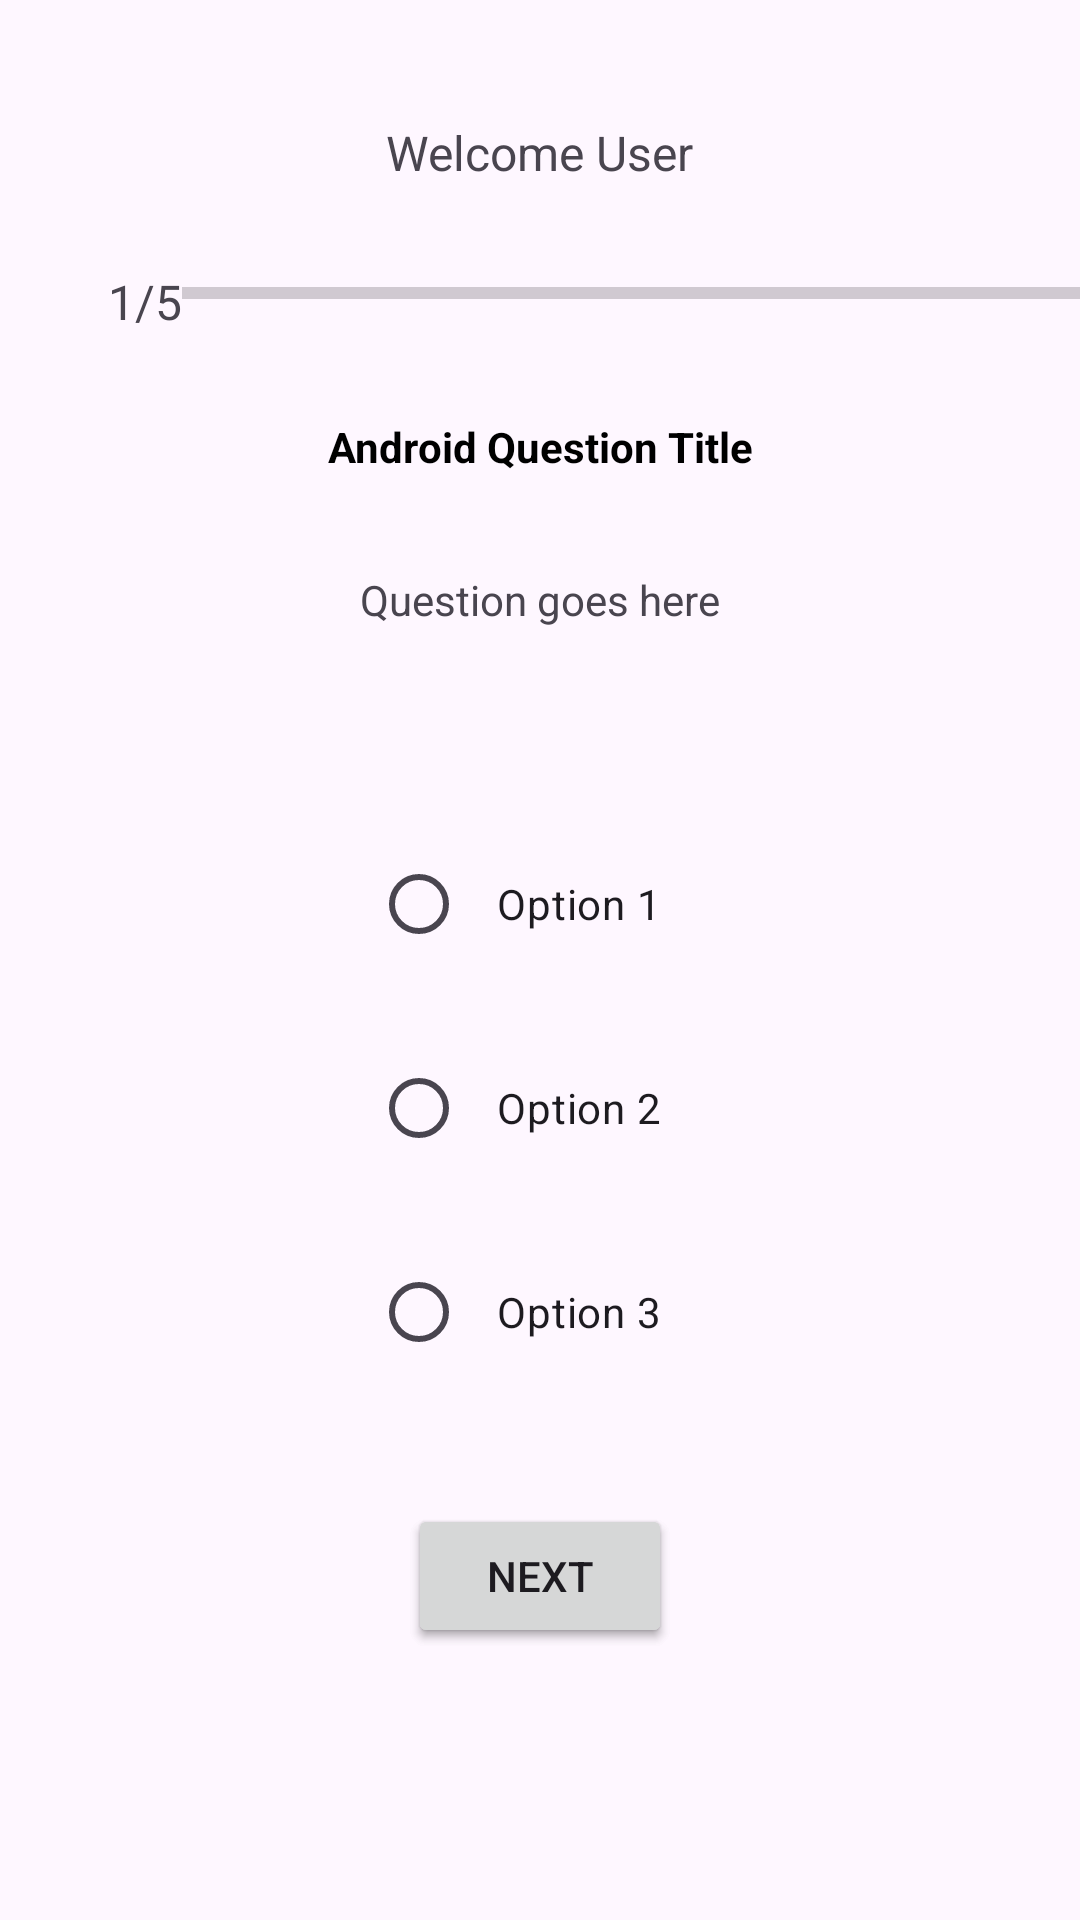

Here is an Android app screen rendered from its layout file. Give the layout XML and the strings, colors and styles it references.
<!-- AndroidManifest.xml: application theme Theme.SIT70831C -->
<!-- res/layout/activity_main2.xml -->
<?xml version="1.0" encoding="utf-8"?>
<androidx.constraintlayout.widget.ConstraintLayout xmlns:android="http://schemas.android.com/apk/res/android"
    xmlns:app="http://schemas.android.com/apk/res-auto"
    xmlns:tools="http://schemas.android.com/tools"
    android:id="@+id/main"
    android:layout_width="match_parent"
    android:layout_height="match_parent"
    tools:context=".MainActivity2">


    <TextView
        android:id="@+id/textView3"
        android:layout_width="wrap_content"
        android:layout_height="wrap_content"
        android:layout_marginTop="40dp"
        android:text="Welcome User"
        android:textSize="16sp"
        app:layout_constraintEnd_toEndOf="parent"
        app:layout_constraintStart_toStartOf="parent"
        app:layout_constraintTop_toTopOf="parent" />

    <TextView
        android:id="@+id/textView4"
        android:layout_width="wrap_content"
        android:layout_height="wrap_content"
        android:layout_marginStart="36dp"
        android:layout_marginTop="28dp"
        android:text="1/5"
        android:textSize="16sp"
        app:layout_constraintStart_toStartOf="parent"
        app:layout_constraintTop_toBottomOf="@+id/textView3" />

    <ProgressBar
        android:id="@+id/progressBar"
        style="?android:attr/progressBarStyleHorizontal"
        android:layout_width="300dp"
        android:layout_height="wrap_content"
        android:layout_marginTop="28dp"
        app:layout_constraintEnd_toEndOf="parent"
        app:layout_constraintHorizontal_bias="0.38"
        app:layout_constraintStart_toEndOf="@+id/textView4"
        app:layout_constraintTop_toBottomOf="@+id/textView3" />

    <TextView
        android:id="@+id/textView5"
        android:layout_width="wrap_content"
        android:layout_height="wrap_content"
        android:layout_marginTop="28dp"
        android:text="Android Question Title"
        android:textColor="@color/black"
        android:textStyle="bold"
        app:layout_constraintEnd_toEndOf="parent"
        app:layout_constraintStart_toStartOf="parent"
        app:layout_constraintTop_toBottomOf="@+id/textView4" />

    <TextView
        android:id="@+id/textView6"
        android:layout_width="wrap_content"
        android:layout_height="wrap_content"
        android:layout_marginTop="32dp"
        android:text="Question goes here"
        app:layout_constraintEnd_toEndOf="parent"
        android:paddingStart="20dp"
        android:paddingEnd="20dp"
        app:layout_constraintStart_toStartOf="parent"
        app:layout_constraintTop_toBottomOf="@+id/textView5" />

    <RadioGroup
        android:id="@+id/radioGroup"
        android:layout_width="wrap_content"
        android:layout_height="wrap_content"
        android:layout_marginTop="68dp"
        app:layout_constraintEnd_toEndOf="parent"
        app:layout_constraintHorizontal_bias="0.498"
        app:layout_constraintStart_toStartOf="parent"
        app:layout_constraintTop_toBottomOf="@+id/textView6">

        <RadioButton
            android:id="@+id/radioButton"
            android:layout_width="wrap_content"
            android:layout_height="wrap_content"
            android:paddingStart="10dp"
            android:paddingEnd="15dp"
            android:text="Option 1" />

        <RadioButton
            android:id="@+id/radioButton2"
            android:layout_width="wrap_content"
            android:layout_height="wrap_content"
            android:layout_marginTop="20dp"
            android:paddingStart="10dp"
            android:paddingEnd="15dp"
            android:text="Option 2" />

        <RadioButton
            android:id="@+id/radioButton3"
            android:layout_width="wrap_content"
            android:layout_height="wrap_content"
            android:layout_marginTop="20dp"
            android:paddingStart="10dp"
            android:paddingEnd="15dp"
            android:text="Option 3" />
    </RadioGroup>

    <Button
        android:id="@+id/button2"
        android:layout_width="wrap_content"
        android:layout_height="wrap_content"
        android:layout_marginTop="40dp"
        android:text="Submit"
        app:layout_constraintEnd_toEndOf="parent"
        app:layout_constraintStart_toStartOf="parent"
        app:layout_constraintTop_toBottomOf="@+id/radioGroup" />

    <Button
        android:id="@+id/button3"
        android:layout_width="wrap_content"
        android:layout_height="wrap_content"
        android:layout_marginTop="40dp"
        android:text="Next"
        app:layout_constraintEnd_toEndOf="parent"
        app:layout_constraintStart_toStartOf="parent"
        app:layout_constraintTop_toBottomOf="@+id/radioGroup" />

</androidx.constraintlayout.widget.ConstraintLayout>
<!-- resources referenced by this layout -->
<resources>
  <style name="Theme.SIT70831C" parent="Base.Theme.SIT70831C" />
  <style name="Base.Theme.SIT70831C" parent="Theme.Material3.DayNight.NoActionBar">
          
          
      </style>
  <!-- not gathered from this repository: default colours our renderer supplied (Android Studio template values) -->
  <color name="black">#FF000000</color>
</resources>
